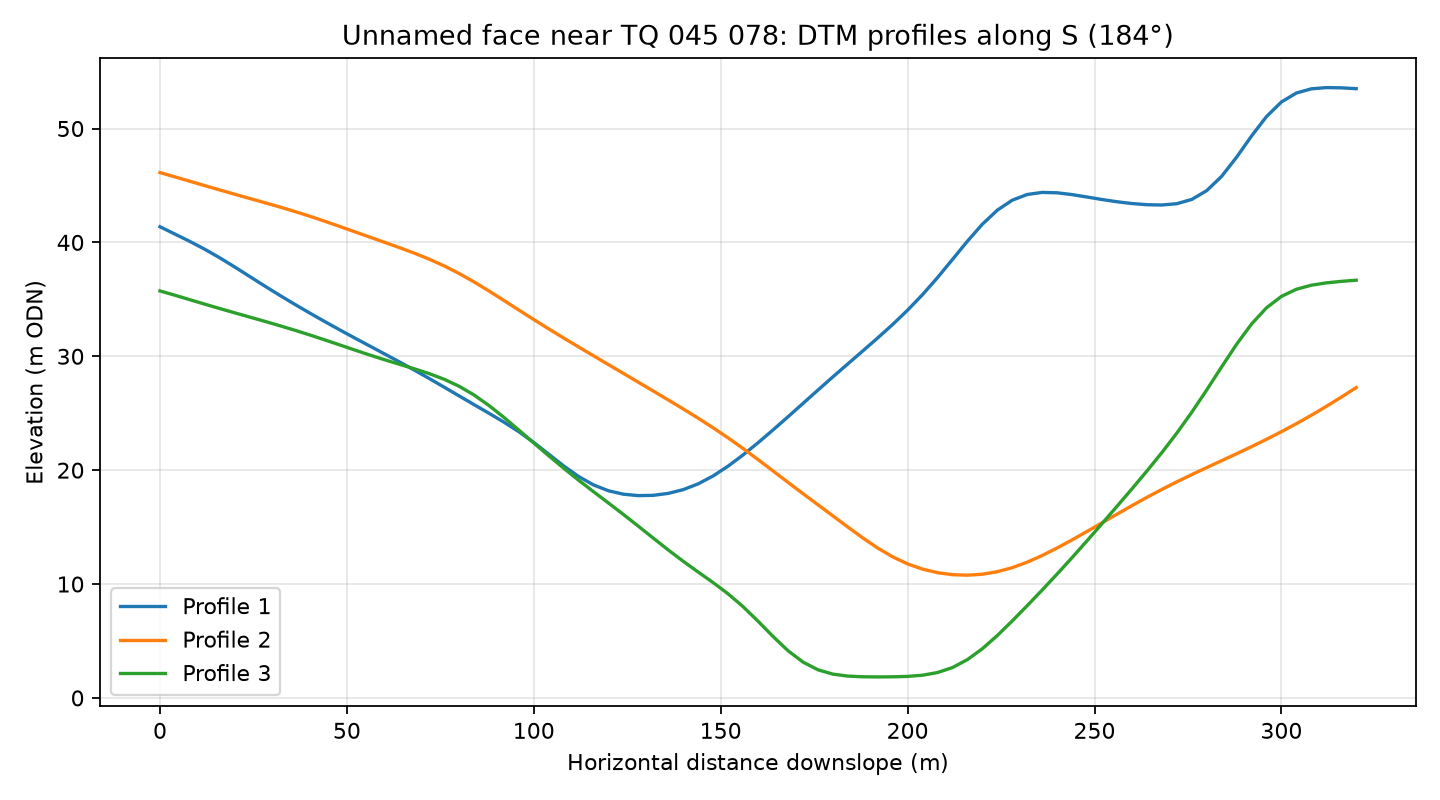

Source data for this figure (header and first rows):
profile, distance_m, elevation_m
1, 0.0, 41.38
1, 4.0, 40.73
1, 8.0, 40.08
1, 12.0, 39.39
1, 16.0, 38.64
1, 20.0, 37.84
1, 24.0, 37.01
1, 28.0, 36.17
1, 32.0, 35.36
1, 36.0, 34.57
1, 40.0, 33.81
1, 44.0, 33.06
1, 48.0, 32.33
1, 52.0, 31.62
1, 56.0, 30.92
1, 60.0, 30.22
1, 64.0, 29.52
1, 68.0, 28.79
1, 72.0, 28.05
1, 76.0, 27.29
1, 80.0, 26.52
1, 84.0, 25.76
1, 88.0, 25
1, 92.0, 24.22
1, 96.0, 23.38
1, 100.0, 22.43
1, 104.0, 21.4
1, 108.0, 20.37
1, 112.0, 19.44
1, 116.0, 18.7
1, 120.0, 18.19
1, 124.0, 17.89
1, 128.0, 17.77
1, 132.0, 17.79
1, 136.0, 17.96
1, 140.0, 18.29
1, 144.0, 18.8
1, 148.0, 19.5
1, 152.0, 20.36
1, 156.0, 21.34
1, 160.0, 22.41
1, 164.0, 23.53
1, 168.0, 24.69
1, 172.0, 25.86
1, 176.0, 27.03
1, 180.0, 28.19
1, 184.0, 29.33
1, 188.0, 30.47
1, 192.0, 31.61
1, 196.0, 32.79
1, 200.0, 34.05
1, 204.0, 35.42
1, 208.0, 36.91
1, 212.0, 38.5
1, 216.0, 40.11
1, 220.0, 41.6
1, 224.0, 42.83
1, 228.0, 43.71
1, 232.0, 44.21
1, 236.0, 44.39
... 183 more rows
